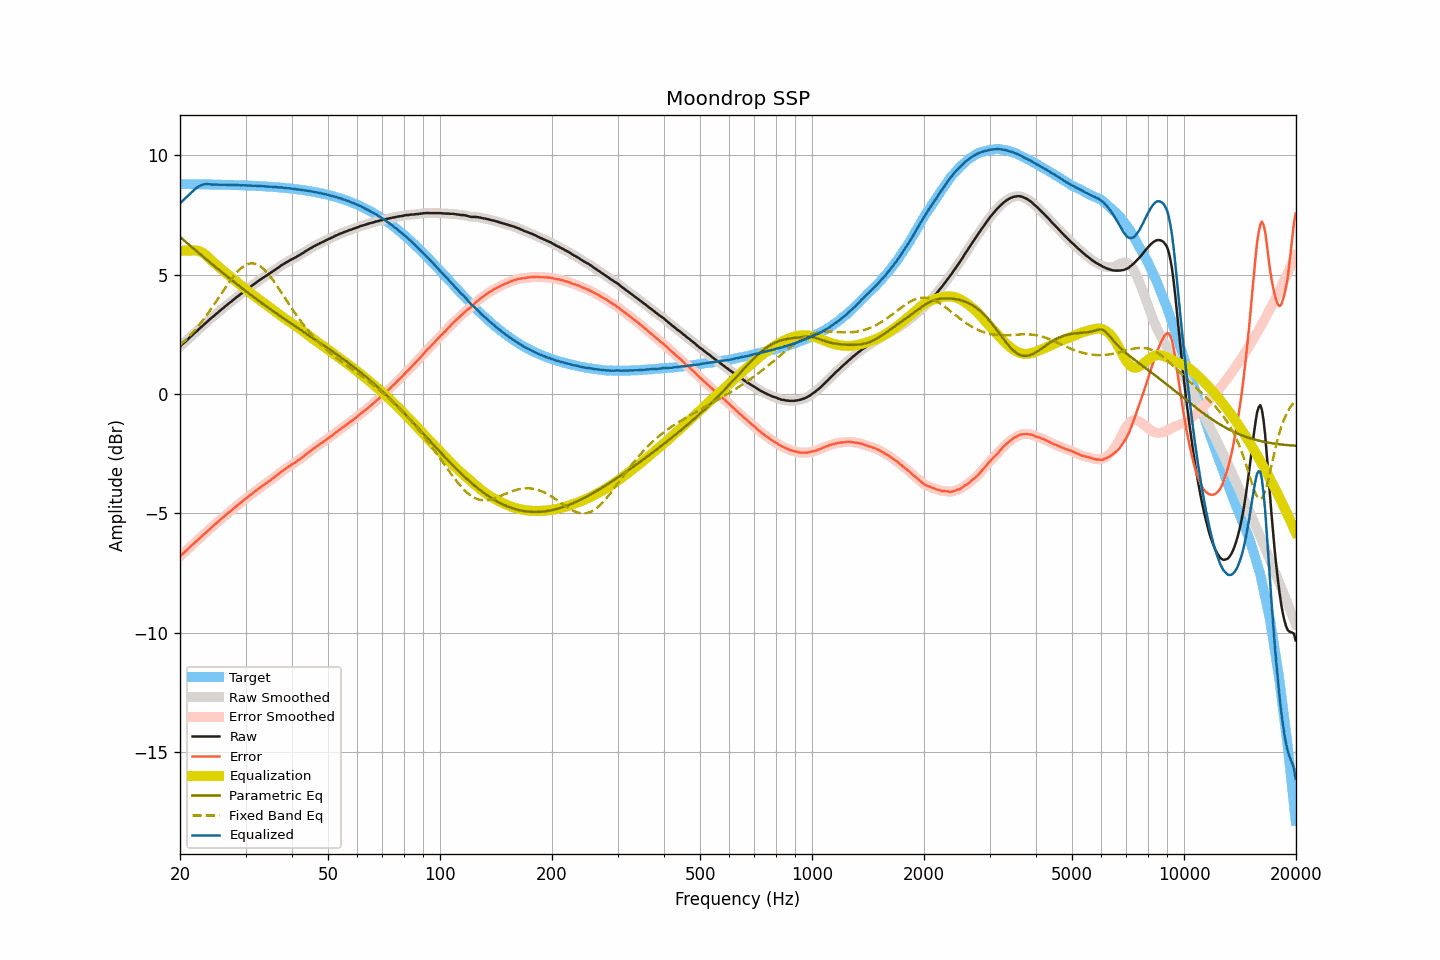

The table this chart was drawn from, first rows:
frequency, raw, smoothed, error, error_smoothed, equalization, parametric_eq, fixed_band_eq, equalized_raw, equalized_smoothed, target
20.00, 1.98, 1.99, -6.81, -6.80, 5.99, 6.57, 2.04, 7.97, 7.98, 8.79
20.20, 2.05, 2.05, -6.73, -6.74, 6.00, 6.52, 2.10, 8.05, 8.04, 8.79
20.40, 2.11, 2.11, -6.67, -6.68, 6.00, 6.46, 2.16, 8.11, 8.11, 8.79
20.61, 2.17, 2.17, -6.61, -6.61, 6.00, 6.40, 2.23, 8.17, 8.18, 8.79
20.81, 2.23, 2.23, -6.55, -6.55, 6.01, 6.34, 2.29, 8.24, 8.24, 8.78
21.02, 2.29, 2.30, -6.49, -6.49, 6.01, 6.28, 2.36, 8.30, 8.30, 8.78
21.23, 2.36, 2.36, -6.42, -6.42, 6.01, 6.23, 2.43, 8.37, 8.37, 8.78
21.44, 2.42, 2.42, -6.36, -6.36, 6.00, 6.17, 2.50, 8.43, 8.43, 8.78
21.66, 2.48, 2.48, -6.30, -6.30, 6.01, 6.11, 2.58, 8.49, 8.49, 8.78
21.87, 2.54, 2.54, -6.24, -6.24, 6.01, 6.05, 2.65, 8.56, 8.56, 8.78
22.09, 2.60, 2.60, -6.18, -6.18, 6.01, 6.00, 2.73, 8.61, 8.61, 8.78
22.31, 2.66, 2.66, -6.12, -6.12, 6.00, 5.94, 2.81, 8.66, 8.66, 8.78
22.54, 2.72, 2.72, -6.06, -6.06, 5.98, 5.88, 2.89, 8.70, 8.70, 8.78
22.76, 2.78, 2.78, -5.99, -5.99, 5.95, 5.83, 2.98, 8.73, 8.73, 8.78
22.99, 2.84, 2.85, -5.93, -5.93, 5.91, 5.77, 3.06, 8.76, 8.76, 8.78
23.22, 2.91, 2.91, -5.86, -5.87, 5.87, 5.71, 3.15, 8.78, 8.78, 8.78
23.45, 2.97, 2.97, -5.80, -5.80, 5.82, 5.66, 3.24, 8.79, 8.79, 8.77
23.69, 3.03, 3.03, -5.74, -5.74, 5.76, 5.60, 3.34, 8.79, 8.79, 8.77
23.92, 3.09, 3.09, -5.68, -5.68, 5.69, 5.54, 3.43, 8.78, 8.78, 8.77
24.16, 3.15, 3.15, -5.62, -5.62, 5.63, 5.49, 3.53, 8.78, 8.77, 8.77
24.40, 3.20, 3.21, -5.57, -5.56, 5.56, 5.43, 3.62, 8.77, 8.77, 8.77
24.65, 3.26, 3.26, -5.51, -5.50, 5.50, 5.38, 3.72, 8.76, 8.77, 8.77
24.89, 3.32, 3.32, -5.44, -5.45, 5.44, 5.32, 3.82, 8.77, 8.77, 8.77
25.14, 3.38, 3.38, -5.38, -5.39, 5.39, 5.27, 3.92, 8.77, 8.77, 8.77
25.39, 3.43, 3.44, -5.33, -5.33, 5.33, 5.21, 4.02, 8.76, 8.77, 8.76
25.65, 3.49, 3.49, -5.27, -5.27, 5.27, 5.16, 4.13, 8.76, 8.76, 8.76
25.91, 3.55, 3.55, -5.21, -5.21, 5.21, 5.10, 4.23, 8.76, 8.76, 8.76
26.16, 3.60, 3.60, -5.16, -5.16, 5.16, 5.05, 4.33, 8.76, 8.76, 8.76
26.43, 3.66, 3.66, -5.10, -5.10, 5.10, 4.99, 4.43, 8.76, 8.76, 8.76
26.69, 3.71, 3.71, -5.04, -5.04, 5.04, 4.94, 4.53, 8.75, 8.76, 8.76
26.96, 3.77, 3.77, -4.98, -4.99, 4.99, 4.88, 4.62, 8.76, 8.75, 8.75
27.23, 3.82, 3.82, -4.93, -4.93, 4.93, 4.83, 4.72, 8.75, 8.75, 8.75
27.50, 3.87, 3.88, -4.88, -4.88, 4.87, 4.78, 4.81, 8.75, 8.75, 8.75
27.77, 3.93, 3.93, -4.82, -4.82, 4.82, 4.72, 4.90, 8.75, 8.75, 8.75
28.05, 3.98, 3.99, -4.76, -4.76, 4.76, 4.67, 4.98, 8.75, 8.75, 8.75
28.33, 4.04, 4.04, -4.70, -4.71, 4.71, 4.62, 5.06, 8.75, 8.75, 8.75
28.62, 4.09, 4.09, -4.65, -4.65, 4.65, 4.56, 5.14, 8.74, 8.74, 8.74
28.90, 4.14, 4.14, -4.60, -4.60, 4.60, 4.51, 5.20, 8.74, 8.74, 8.74
29.19, 4.19, 4.20, -4.55, -4.54, 4.54, 4.46, 5.27, 8.73, 8.74, 8.74
29.48, 4.25, 4.25, -4.48, -4.49, 4.49, 4.41, 5.32, 8.74, 8.74, 8.74
29.78, 4.30, 4.30, -4.43, -4.43, 4.43, 4.36, 5.37, 8.73, 8.73, 8.73
30.08, 4.35, 4.35, -4.38, -4.38, 4.38, 4.30, 5.40, 8.73, 8.73, 8.73
30.38, 4.40, 4.40, -4.33, -4.33, 4.33, 4.25, 5.44, 8.73, 8.73, 8.73
30.68, 4.45, 4.45, -4.27, -4.27, 4.27, 4.20, 5.45, 8.72, 8.72, 8.73
30.99, 4.50, 4.50, -4.22, -4.22, 4.22, 4.15, 5.47, 8.72, 8.72, 8.72
31.30, 4.55, 4.55, -4.17, -4.17, 4.17, 4.10, 5.47, 8.72, 8.72, 8.72
31.61, 4.60, 4.60, -4.11, -4.11, 4.12, 4.05, 5.46, 8.72, 8.72, 8.72
31.93, 4.65, 4.65, -4.06, -4.06, 4.06, 4.00, 5.44, 8.72, 8.71, 8.71
32.24, 4.69, 4.70, -4.02, -4.01, 4.01, 3.95, 5.42, 8.71, 8.71, 8.71
32.57, 4.74, 4.74, -3.96, -3.96, 3.96, 3.90, 5.38, 8.70, 8.71, 8.71
32.89, 4.79, 4.79, -3.91, -3.91, 3.91, 3.85, 5.34, 8.71, 8.70, 8.70
33.22, 4.83, 4.84, -3.87, -3.86, 3.87, 3.80, 5.29, 8.70, 8.70, 8.70
33.55, 4.88, 4.88, -3.81, -3.82, 3.82, 3.75, 5.23, 8.70, 8.70, 8.69
33.89, 4.92, 4.92, -3.77, -3.77, 3.77, 3.70, 5.16, 8.69, 8.69, 8.69
34.23, 4.96, 4.97, -3.72, -3.72, 3.72, 3.66, 5.09, 8.68, 8.69, 8.69
34.57, 5.01, 5.01, -3.67, -3.67, 3.67, 3.61, 5.01, 8.68, 8.68, 8.68
34.92, 5.05, 5.05, -3.63, -3.62, 3.62, 3.56, 4.93, 8.67, 8.68, 8.68
35.27, 5.10, 5.10, -3.57, -3.57, 3.57, 3.51, 4.84, 8.67, 8.67, 8.67
35.62, 5.14, 5.15, -3.53, -3.52, 3.52, 3.46, 4.75, 8.66, 8.67, 8.67
35.97, 5.19, 5.19, -3.47, -3.47, 3.47, 3.42, 4.66, 8.66, 8.66, 8.66
... 635 more rows
